The GitHub repository AmbiTyga/Bio-VI-BERT contains a labelled image folder "Train" with 16 categories: Ascaris lumbricoides, Cryptosporidium sp, Cyclospora cayetanensis, Dibothriocephalus latus, Echinococcus granulosus, Entamoeba histolytica, Enterobius vermicularis, Giardia duodenalis, Hymenolepis spp, Plasmodium falciparum, Plasmodium knowlesi, Plasmodium malariae, Plasmodium ovale, Plasmodium vivax, Sarcocystis sp, Trichuris trichuria. Examples follow, each with its label.

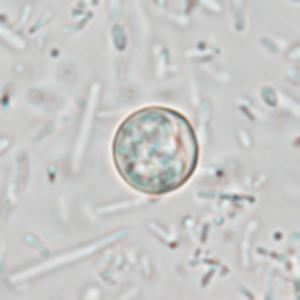
Label: Cyclospora cayetanensis

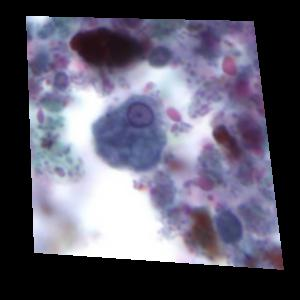
Label: Entamoeba histolytica

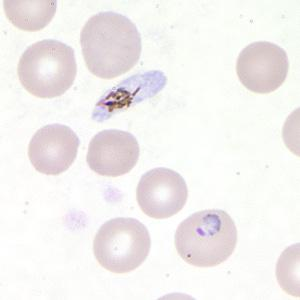
Label: Plasmodium falciparum

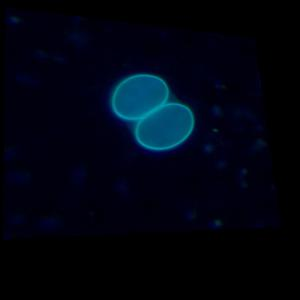
Label: Sarcocystis sp

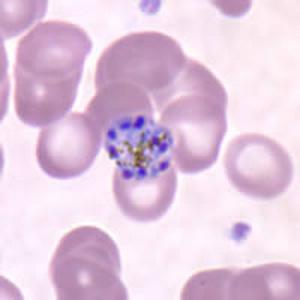
Label: Plasmodium malariae

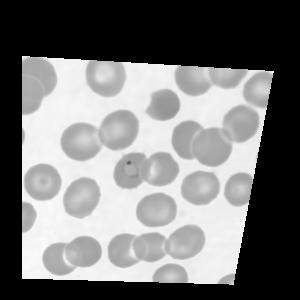
Label: Plasmodium knowlesi
